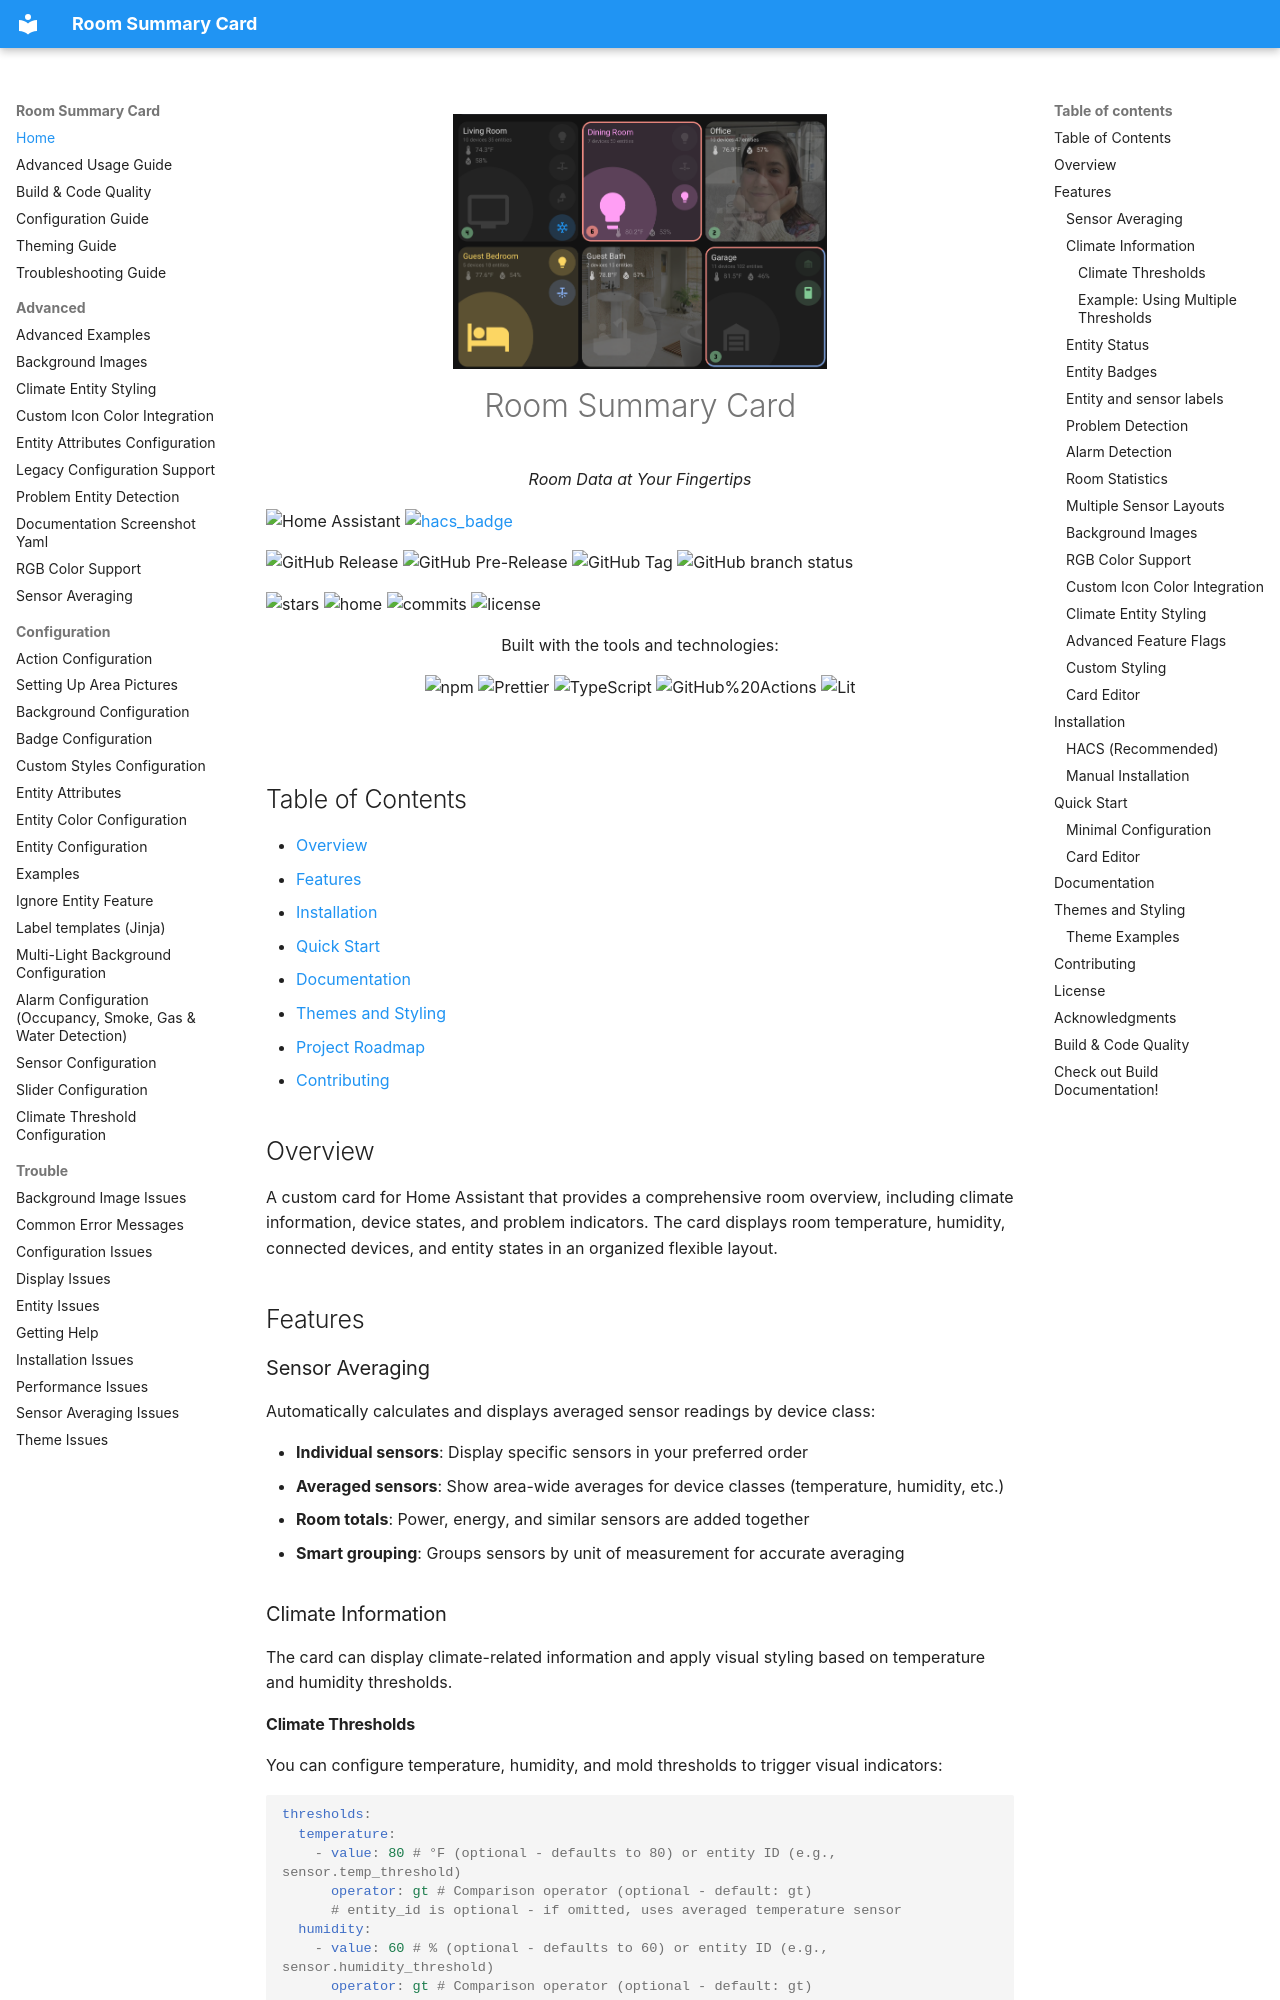

repository: homeassistant-extras/room-summary-card · page: index.html · generator: mkdocs

<p align="center">
    <img src="assets/room-cards.webp" align="center" width="50%">
</p>
<p align="center"><h1 align="center">Room Summary Card</h1></p>
<p align="center">
  <em>Room Data at Your Fingertips</em>
</p>

![Home Assistant](https://img.shields.io/badge/home%20assistant-%2341BDF5.svg?style=for-the-badge&logo=home-assistant&logoColor=white)
[![hacs_badge](https://img.shields.io/badge/HACS-Default-orange.svg?style=for-the-badge)](https://github.com/hacs/integration)

![GitHub Release](https://img.shields.io/github/v/release/homeassistant-extras/room-summary-card?style=for-the-badge&logo=github)
![GitHub Pre-Release](https://img.shields.io/github/v/release/homeassistant-extras/room-summary-card?include_prereleases&style=for-the-badge&logo=github&label=PRERELEASE)
![GitHub Tag](https://img.shields.io/github/v/tag/homeassistant-extras/room-summary-card?style=for-the-badge&color=yellow)
![GitHub branch status](https://img.shields.io/github/checks-status/homeassistant-extras/room-summary-card/main?style=for-the-badge)

![stars](https://img.shields.io/github/stars/homeassistant-extras/room-summary-card.svg?style=for-the-badge)
![home](https://img.shields.io/github/last-commit/homeassistant-extras/room-summary-card.svg?style=for-the-badge)
![commits](https://img.shields.io/github/commit-activity/y/homeassistant-extras/room-summary-card?style=for-the-badge)
![license](https://img.shields.io/github/license/homeassistant-extras/room-summary-card?style=for-the-badge&logo=opensourceinitiative&logoColor=white&color=0080ff)
